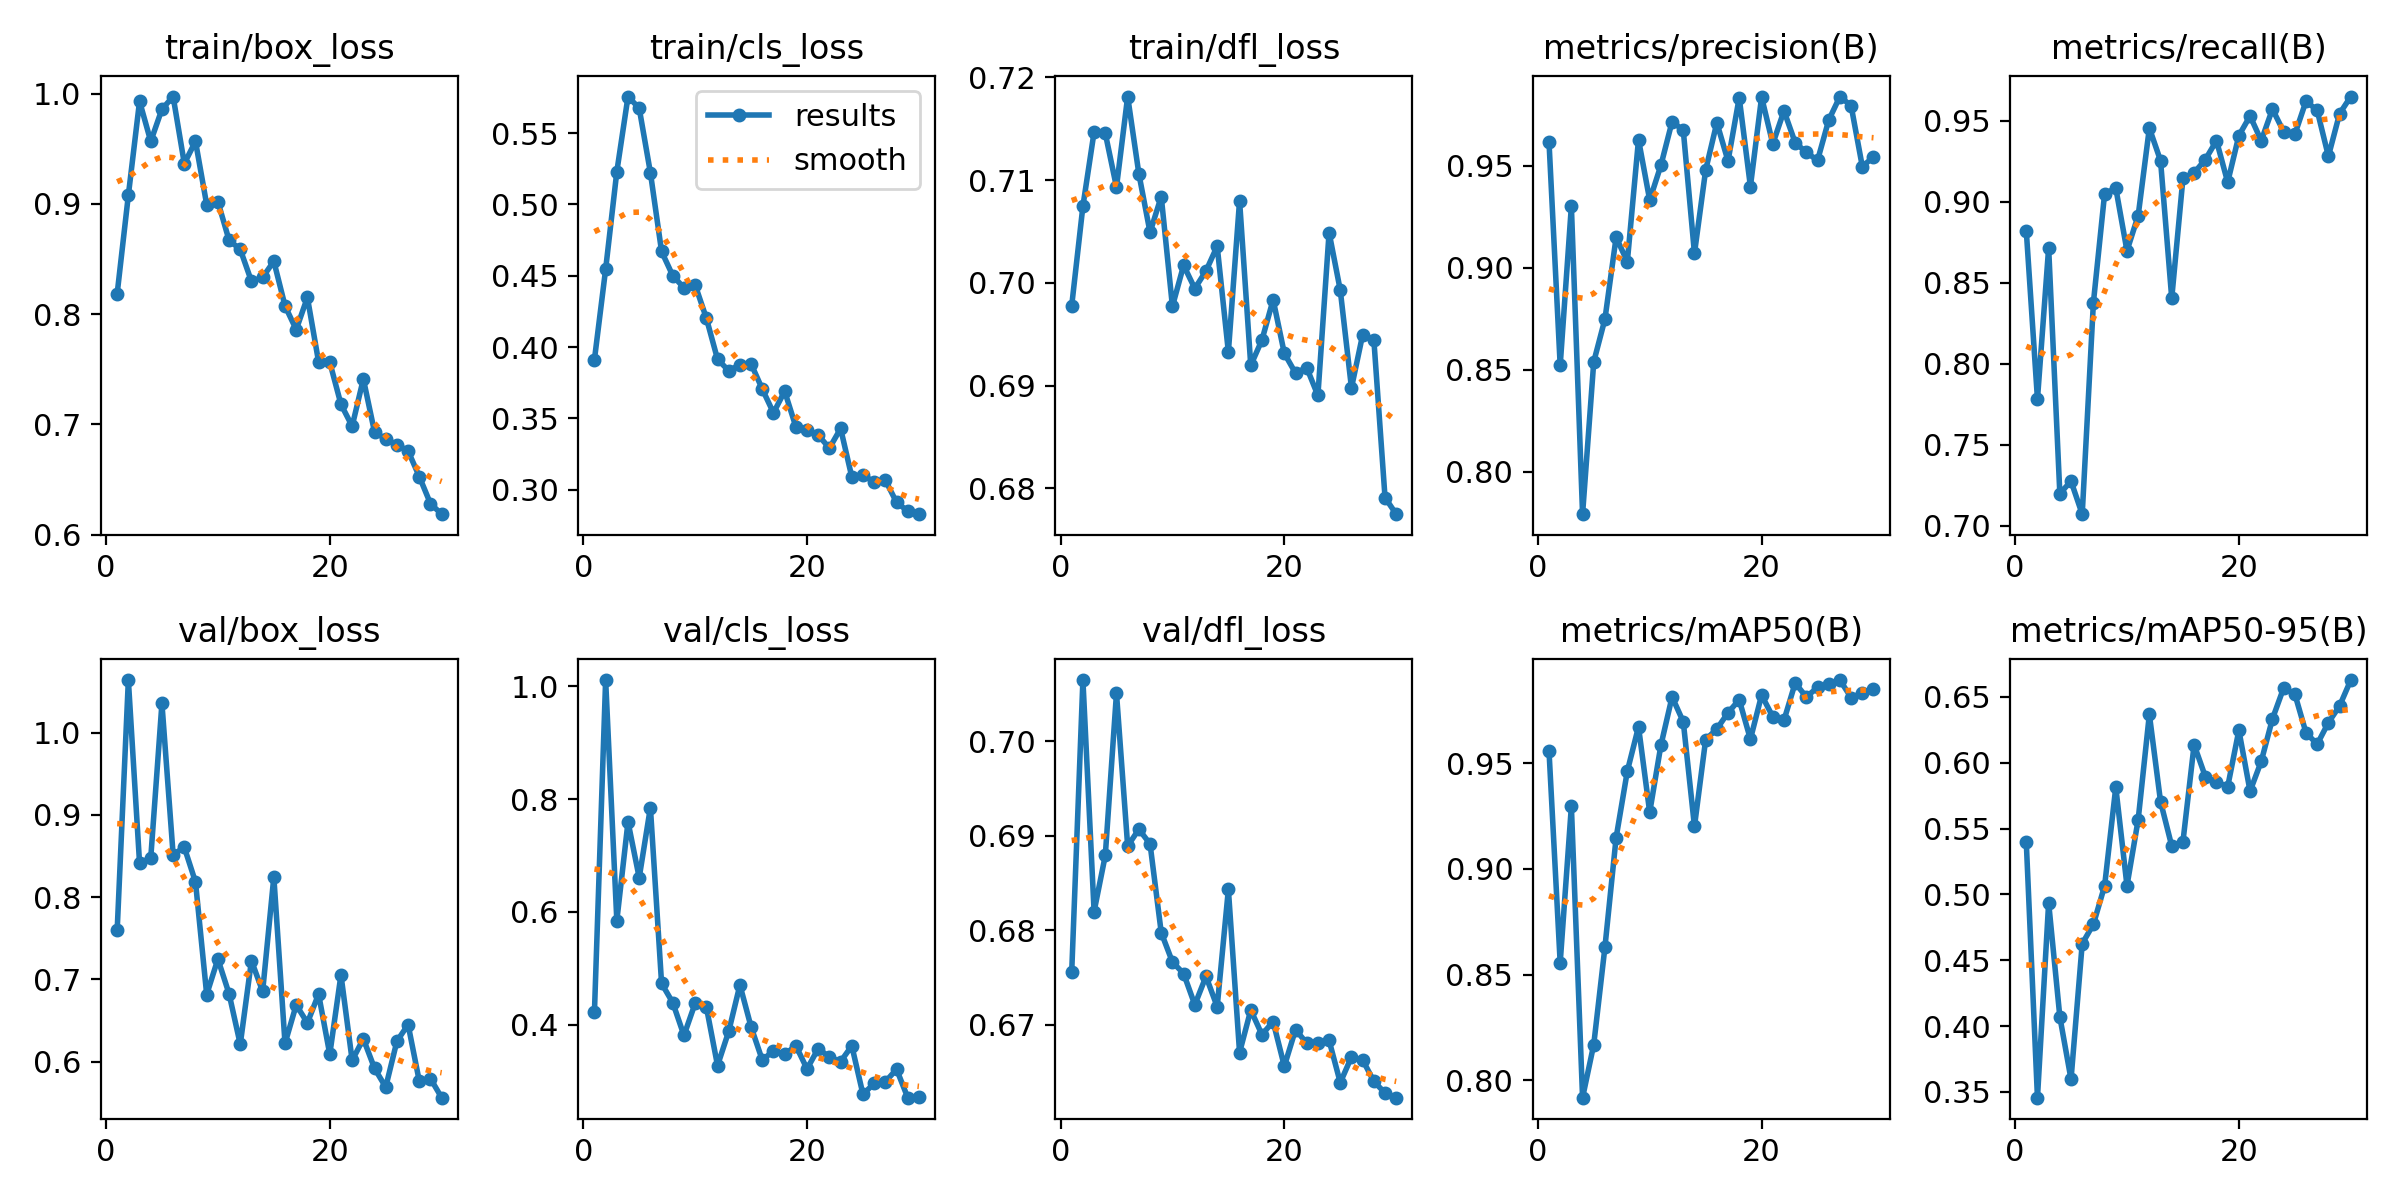

Values plotted in this chart, from the file beside it:
epoch, train/box_loss, train/cls_loss, train/dfl_loss, metrics/precision(B), metrics/recall(B), metrics/mAP50(B), metrics/mAP50-95(B), val/box_loss, val/cls_loss, val/dfl_loss, lr/pg0, lr/pg1, lr/pg2
1, 0.8186, 0.3913, 0.6978, 0.9618, 0.8822, 0.9558, 0.5397, 0.7598, 0.4225, 0.6756, 0.07857, 0.002255, 0.002255
2, 0.9079, 0.4546, 0.7075, 0.8521, 0.7782, 0.8555, 0.3457, 1.064, 1.011, 0.7065, 0.05665, 0.004396, 0.004396
3, 0.9932, 0.523, 0.7147, 0.9302, 0.8716, 0.9295, 0.4936, 0.8416, 0.5845, 0.682, 0.03458, 0.006387, 0.006387
4, 0.9567, 0.5757, 0.7146, 0.7791, 0.7198, 0.7918, 0.4071, 0.8475, 0.7598, 0.6879, 0.01236, 0.008228, 0.008228
5, 0.9859, 0.5675, 0.7093, 0.8539, 0.7275, 0.8169, 0.3596, 1.036, 0.6607, 0.7051, 0.00827, 0.00827, 0.00827
6, 0.9974, 0.5223, 0.7181, 0.8748, 0.7072, 0.863, 0.4626, 0.8519, 0.7851, 0.6889, 0.007958, 0.007958, 0.007958
7, 0.9366, 0.467, 0.7106, 0.915, 0.8378, 0.9147, 0.4773, 0.8606, 0.473, 0.6907, 0.007645, 0.007645, 0.007645
8, 0.9567, 0.4501, 0.7049, 0.9029, 0.9049, 0.9461, 0.5064, 0.8184, 0.4389, 0.6892, 0.007333, 0.007333, 0.007333
9, 0.8993, 0.4415, 0.7084, 0.9629, 0.9085, 0.9671, 0.5814, 0.6815, 0.3807, 0.6798, 0.00702, 0.00702, 0.00702
10, 0.9021, 0.4436, 0.6977, 0.9332, 0.8698, 0.9267, 0.5065, 0.7247, 0.4379, 0.6767, 0.006708, 0.006708, 0.006708
11, 0.867, 0.4203, 0.7017, 0.9502, 0.8914, 0.9584, 0.5567, 0.6825, 0.4315, 0.6754, 0.006395, 0.006395, 0.006395
12, 0.8588, 0.3915, 0.6995, 0.9717, 0.9455, 0.9813, 0.6366, 0.621, 0.3273, 0.6721, 0.006083, 0.006083, 0.006083
13, 0.8298, 0.3834, 0.7012, 0.9675, 0.9254, 0.9695, 0.5704, 0.7227, 0.388, 0.6751, 0.00577, 0.00577, 0.00577
14, 0.8333, 0.3876, 0.7036, 0.9071, 0.8405, 0.92, 0.5367, 0.6854, 0.4703, 0.6719, 0.005458, 0.005458, 0.005458
15, 0.848, 0.3883, 0.6933, 0.9479, 0.9144, 0.961, 0.5399, 0.8245, 0.3957, 0.6843, 0.005145, 0.005145, 0.005145
16, 0.8075, 0.3705, 0.708, 0.9712, 0.9179, 0.9661, 0.6136, 0.6221, 0.337, 0.6671, 0.004833, 0.004833, 0.004833
17, 0.786, 0.3539, 0.692, 0.9524, 0.9261, 0.9738, 0.5895, 0.6689, 0.3535, 0.6716, 0.004521, 0.004521, 0.004521
18, 0.8152, 0.3691, 0.6944, 0.9835, 0.9377, 0.9799, 0.5855, 0.6471, 0.347, 0.669, 0.004208, 0.004208, 0.004208
19, 0.7567, 0.3441, 0.6984, 0.9399, 0.9121, 0.9613, 0.5817, 0.6821, 0.3625, 0.6704, 0.003896, 0.003896, 0.003896
20, 0.7564, 0.3417, 0.6931, 0.9837, 0.9409, 0.9821, 0.6246, 0.6089, 0.3213, 0.6656, 0.003583, 0.003583, 0.003583
21, 0.7182, 0.3382, 0.6912, 0.9608, 0.953, 0.9719, 0.5783, 0.7055, 0.3575, 0.6695, 0.003271, 0.003271, 0.003271
22, 0.6983, 0.3292, 0.6917, 0.977, 0.9377, 0.9702, 0.6011, 0.6014, 0.3423, 0.6681, 0.002958, 0.002958, 0.002958
23, 0.7412, 0.3429, 0.689, 0.9614, 0.9572, 0.9878, 0.6333, 0.6277, 0.3344, 0.6681, 0.002646, 0.002646, 0.002646
24, 0.693, 0.3089, 0.7049, 0.9566, 0.9433, 0.9812, 0.6567, 0.5917, 0.3623, 0.6684, 0.002333, 0.002333, 0.002333
25, 0.6867, 0.3105, 0.6993, 0.9527, 0.9416, 0.9858, 0.6521, 0.5689, 0.276, 0.6639, 0.002021, 0.002021, 0.002021
26, 0.6816, 0.3052, 0.6898, 0.9725, 0.9621, 0.9872, 0.6227, 0.6248, 0.2959, 0.6666, 0.001708, 0.001708, 0.001708
27, 0.6758, 0.3067, 0.6949, 0.984, 0.9564, 0.9892, 0.614, 0.645, 0.2985, 0.6663, 0.001396, 0.001396, 0.001396
28, 0.6527, 0.2911, 0.6945, 0.9795, 0.9281, 0.9809, 0.6304, 0.5761, 0.3208, 0.664, 0.001084, 0.001084, 0.001084
29, 0.628, 0.285, 0.6791, 0.9497, 0.9544, 0.9831, 0.6431, 0.5793, 0.2703, 0.6628, 0.0007711, 0.0007711, 0.0007711
30, 0.6185, 0.2828, 0.6775, 0.9544, 0.965, 0.9851, 0.6627, 0.5561, 0.2719, 0.6623, 0.0004586, 0.0004586, 0.0004586
